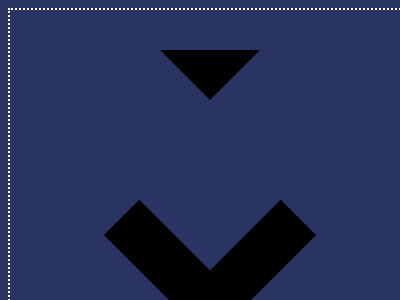

Here is a drawing made with CSS. Write the source that renders it.

<!-- file: a.html -->
<!DOCTYPE html>
<html lang="en">
<head>
    <link rel="stylesheet" href="a.css">
    <meta charset="UTF-8">
    <meta name="viewport" content="width=device-width, initial-scale=1.0">
    <title>Document</title>
</head> 
<body class="container">
  <div class="triangle">
             
  </div>
  <div class="arrow">
             
  </div>
  <div class="wrapper">
    <div></div>
    <div></div>
</div>
</body>
</html>

/* file: a.css */
body{
    /* background-color: #6592CF; */
    
}

.half {
    width: 200px;
    height: 100px; /* as the half of the width */
    /* background-color: gold; */
    border-top-left-radius: 110px;  /* 100px of height + 10px of border */
    border-top-right-radius: 110px; /* 100px of height + 10px of border */
    border: 10px solid #060F55;
    border-bottom: 0;
}
div:nth-child(2){
    align-self: flex-end;
}
.wrapper{
/* background: #F3AC3C; */
height:  80%;
width:30%;
display: flex;
flex-direction: column;
justify-content: center;
align-items: center;
}

            
.container{
    width:400px ;
    height: 300px;
    background:  #293462;
    border-width :2px;
    border-style: dotted;
    border-color: #fff;     
    display: flex;
    /* padding:20px 30px; */
    justify-content: center; 
     align-items: center;
}
.arrow {
    border: solid black;
    transform: rotate(45deg);
    position: absolute;

    border-width: 0 50px 50px 0;
    display: inline-block;
    padding: 50px;
  }

.triangle{
    width: 0; 
    height: 0; 
    border-left: 50px solid transparent;
    border-right: 50px solid transparent;
    position: absolute;
    top :50px;    
    border-top: 50px solid black;
}